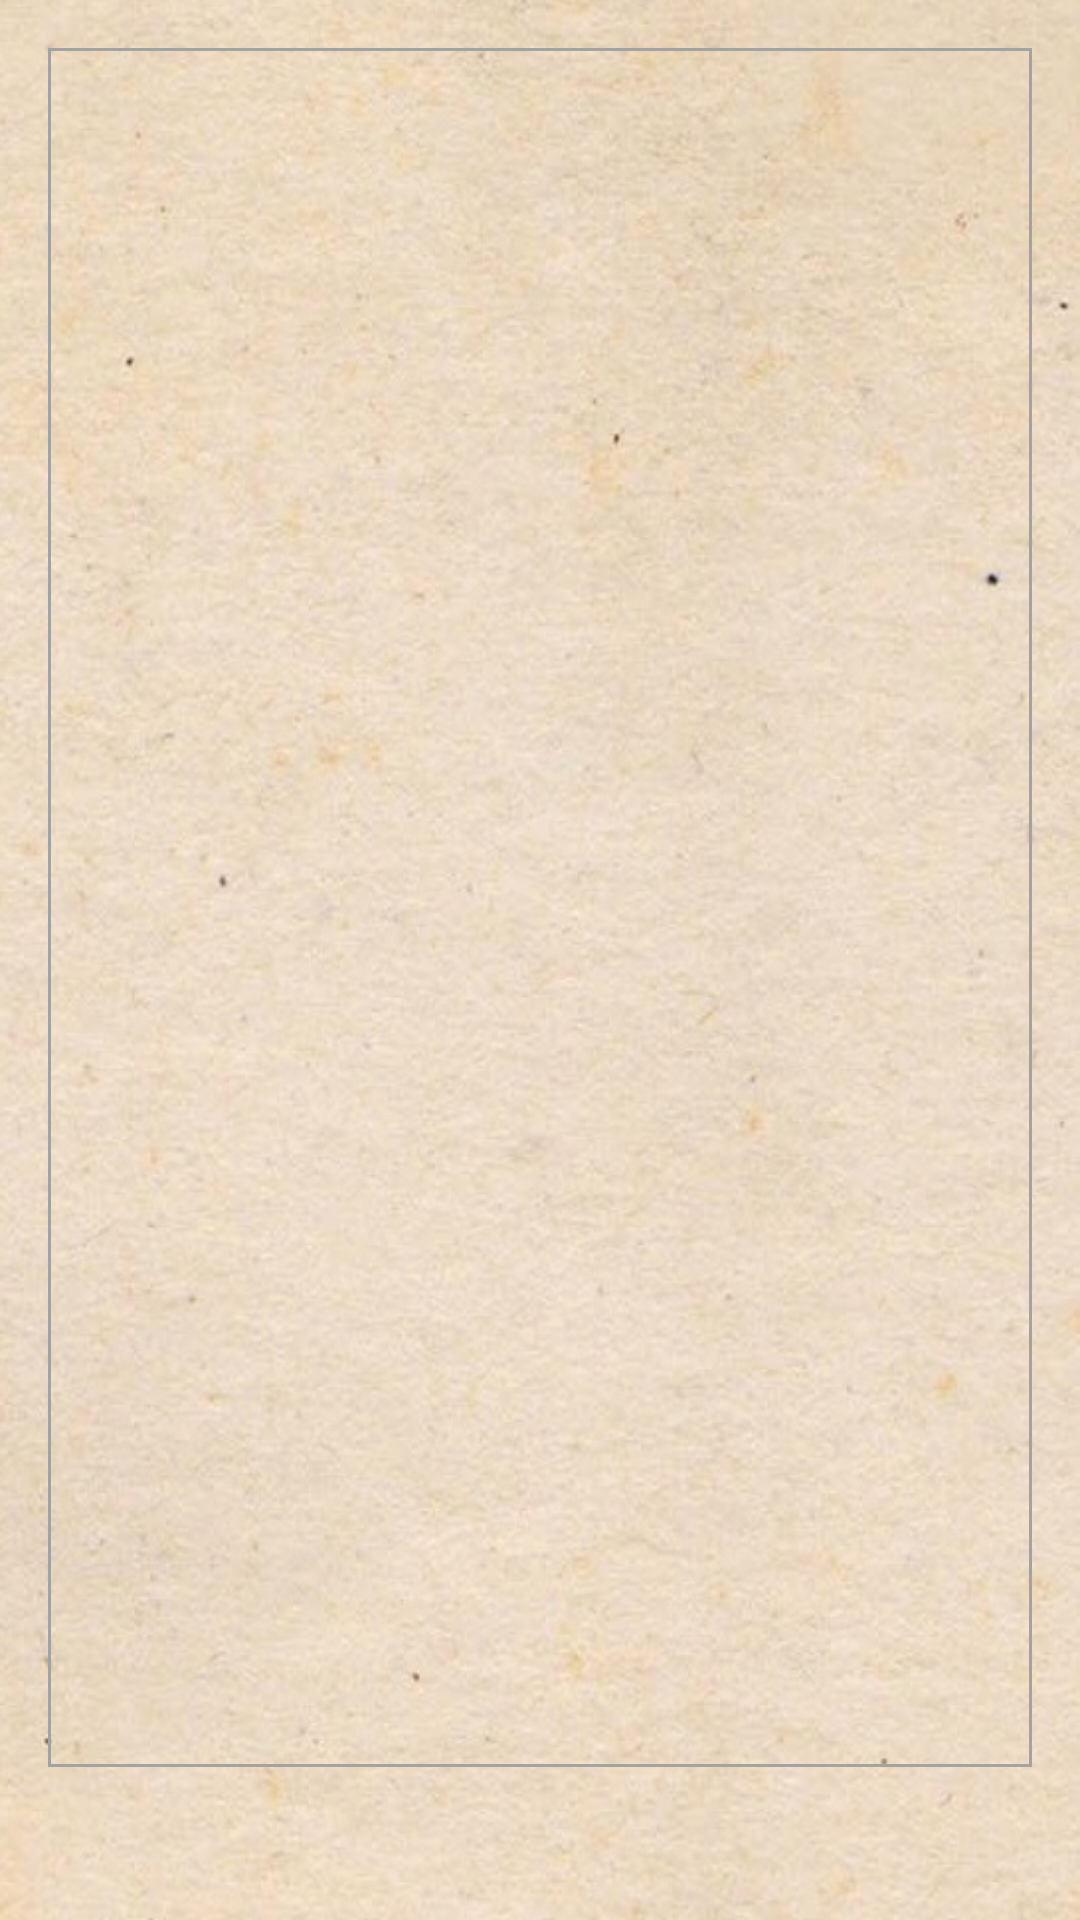

Write the Android layout XML for this screen, with the resource values it uses.
<!-- AndroidManifest.xml: application theme AppTheme -->
<!-- res/layout/activity_details.xml -->
<?xml version="1.0" encoding="utf-8"?>
<android.support.constraint.ConstraintLayout xmlns:android="http://schemas.android.com/apk/res/android"
  xmlns:app="http://schemas.android.com/apk/res-auto"
  android:layout_width="match_parent"
  android:layout_height="match_parent"
  android:background="@drawable/background"
  android:scrollbars="none">
  <TextView
    android:id="@+id/show_date"
    android:textStyle="bold"
    android:layout_width="wrap_content"
    android:layout_height="wrap_content"
    android:layout_marginBottom="16dp"
    android:layout_marginStart="8dp"
    android:layout_marginEnd="8dp"
    android:textColor="@color/colorBlack"
    app:layout_constraintBottom_toBottomOf="parent"
    app:layout_constraintEnd_toEndOf="parent"
    app:layout_constraintStart_toStartOf="parent" />
  <TextView
    android:id="@+id/add_description"
    android:textStyle="bold"
    android:layout_width="0dp"
    android:layout_height="0dp"
    android:layout_marginTop="16dp"
    android:layout_marginBottom="16dp"
    android:layout_marginStart="16dp"
    android:layout_marginEnd="16dp"
    android:padding="8dp"
    android:background="@drawable/border_brown"
    android:gravity="top|start"
    android:scrollbars="vertical"
    android:textColor="@color/colorBlack"
    app:layout_constraintBottom_toTopOf="@+id/show_date"
    app:layout_constraintEnd_toEndOf="parent"
    app:layout_constraintStart_toStartOf="parent"
    app:layout_constraintTop_toTopOf="parent" />
</android.support.constraint.ConstraintLayout>
<!-- resources referenced by this layout -->
<resources>
  <color name="colorBlack">#000000</color>
  <!-- drawable background: jpg bitmap (drawable, 119316 bytes) -->
  <!-- drawable border_brown (drawable) -->
  <?xml version="1.0" encoding="utf-8"?>
  <shape xmlns:android="http://schemas.android.com/apk/res/android">
    <stroke
      android:width="1dp"
      android:color="@color/colorBorder" />
  </shape>
  <style name="AppTheme" parent="Theme.AppCompat.Light.DarkActionBar">
      
      <item name="colorPrimary">@color/colorPrimary</item>
      <item name="colorPrimaryDark">@color/colorPrimaryDark</item>
      <item name="colorAccent">@color/colorAccent</item>
    </style>
  <color name="colorBorder">#a3a3a3</color>
  <color name="colorPrimary">#ffa245</color>
  <color name="colorPrimaryDark">#ce8627</color>
  <color name="colorAccent">#602500</color>
</resources>
